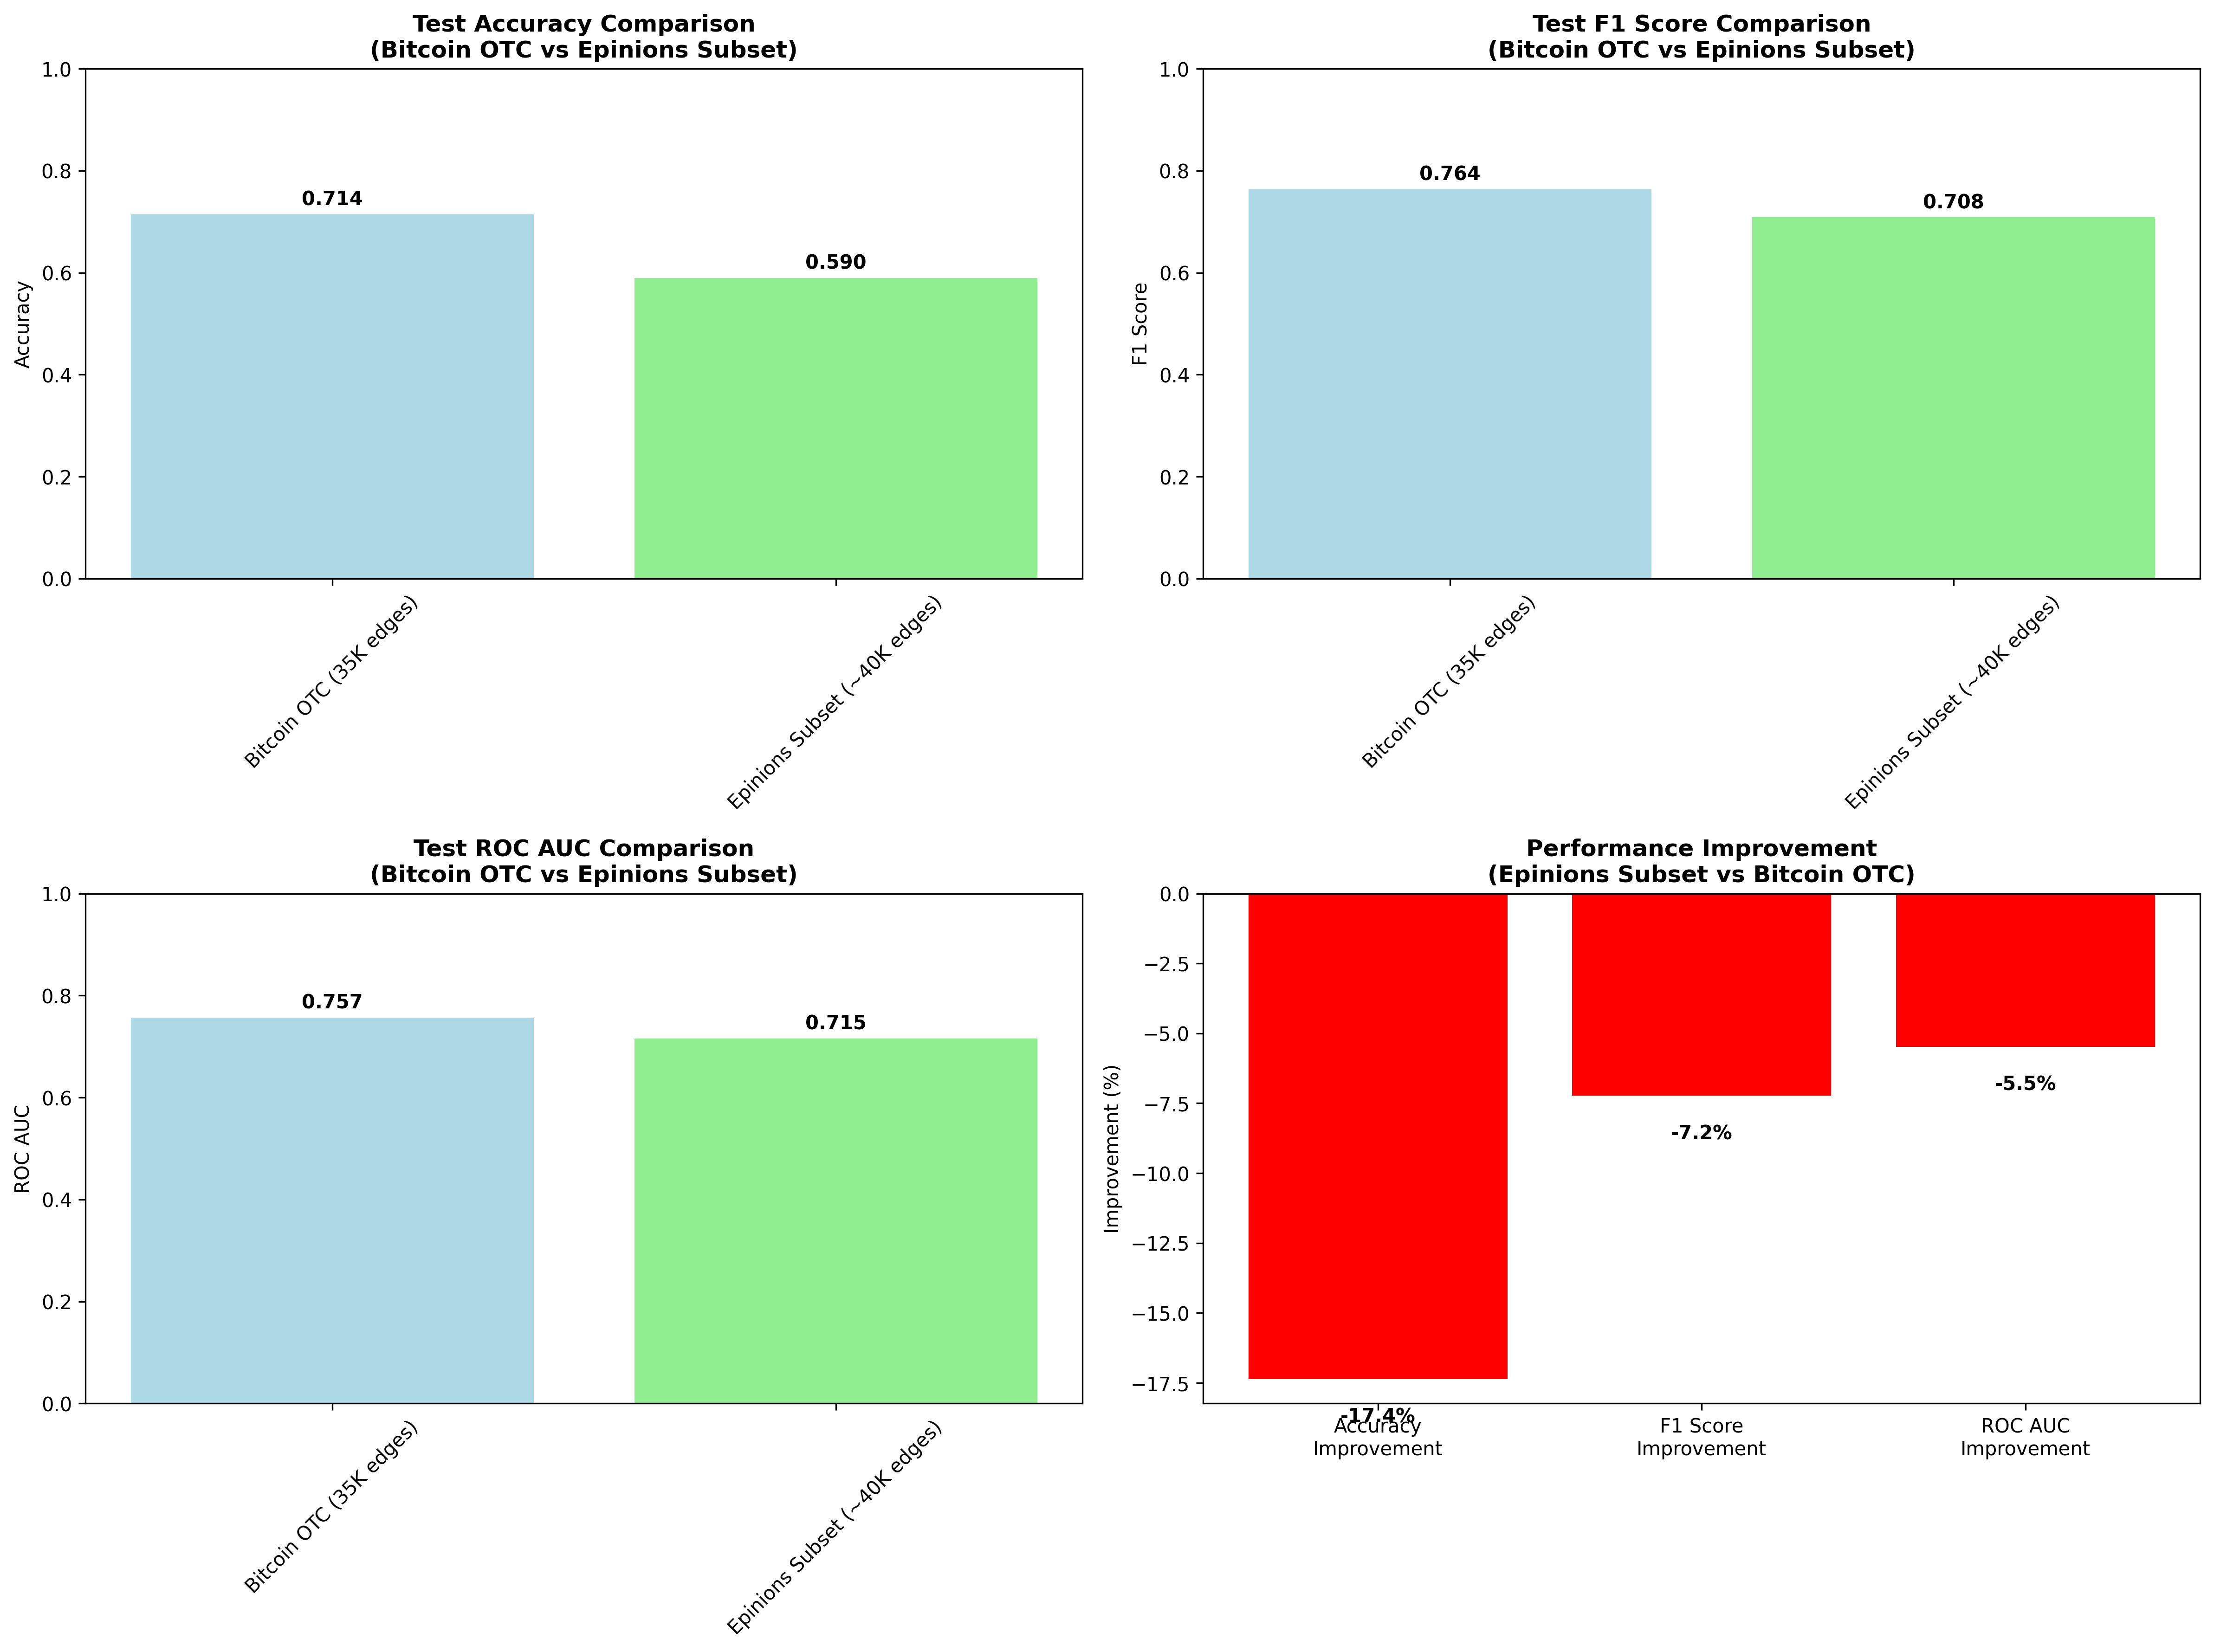

Data behind this chart, as committed beside it:
Experiment, Dataset, Dataset_Type, Scale, Data_Path, Use_Weighted_Features, Weight_Method, Bidirectional_Method, Enable_Subset_Sampling, Target_Edge_Count, Val_ROC_AUC, Val_Best_F1, Val_Best_Accuracy, Val_Avg_Precision, Test_Accuracy, Test_F1, Test_Precision, Test_Recall, Test_ROC_AUC, Test_Specificity
baseline_bitcoin, Bitcoin OTC (35K edges), bitcoin_otc, baseline, data/soc-sign-bitcoinotc.csv, False, raw, max, False, 0, 0.6671, 0.756, 0.6313, 0.7091, 0.714, 0.7636, 0.6507, 0.924, 0.7567, 0.504
experiment_epinions_subset, Epinions Subset (~40K edges), epinions_subset, subset, data/soc-sign-epinions.txt, False, sign, max, True, 40000, 0.5286, 0.8636, 0.7638, 0.8055, 0.59, 0.7084, 0.5497, 0.996, 0.7153, 0.184
